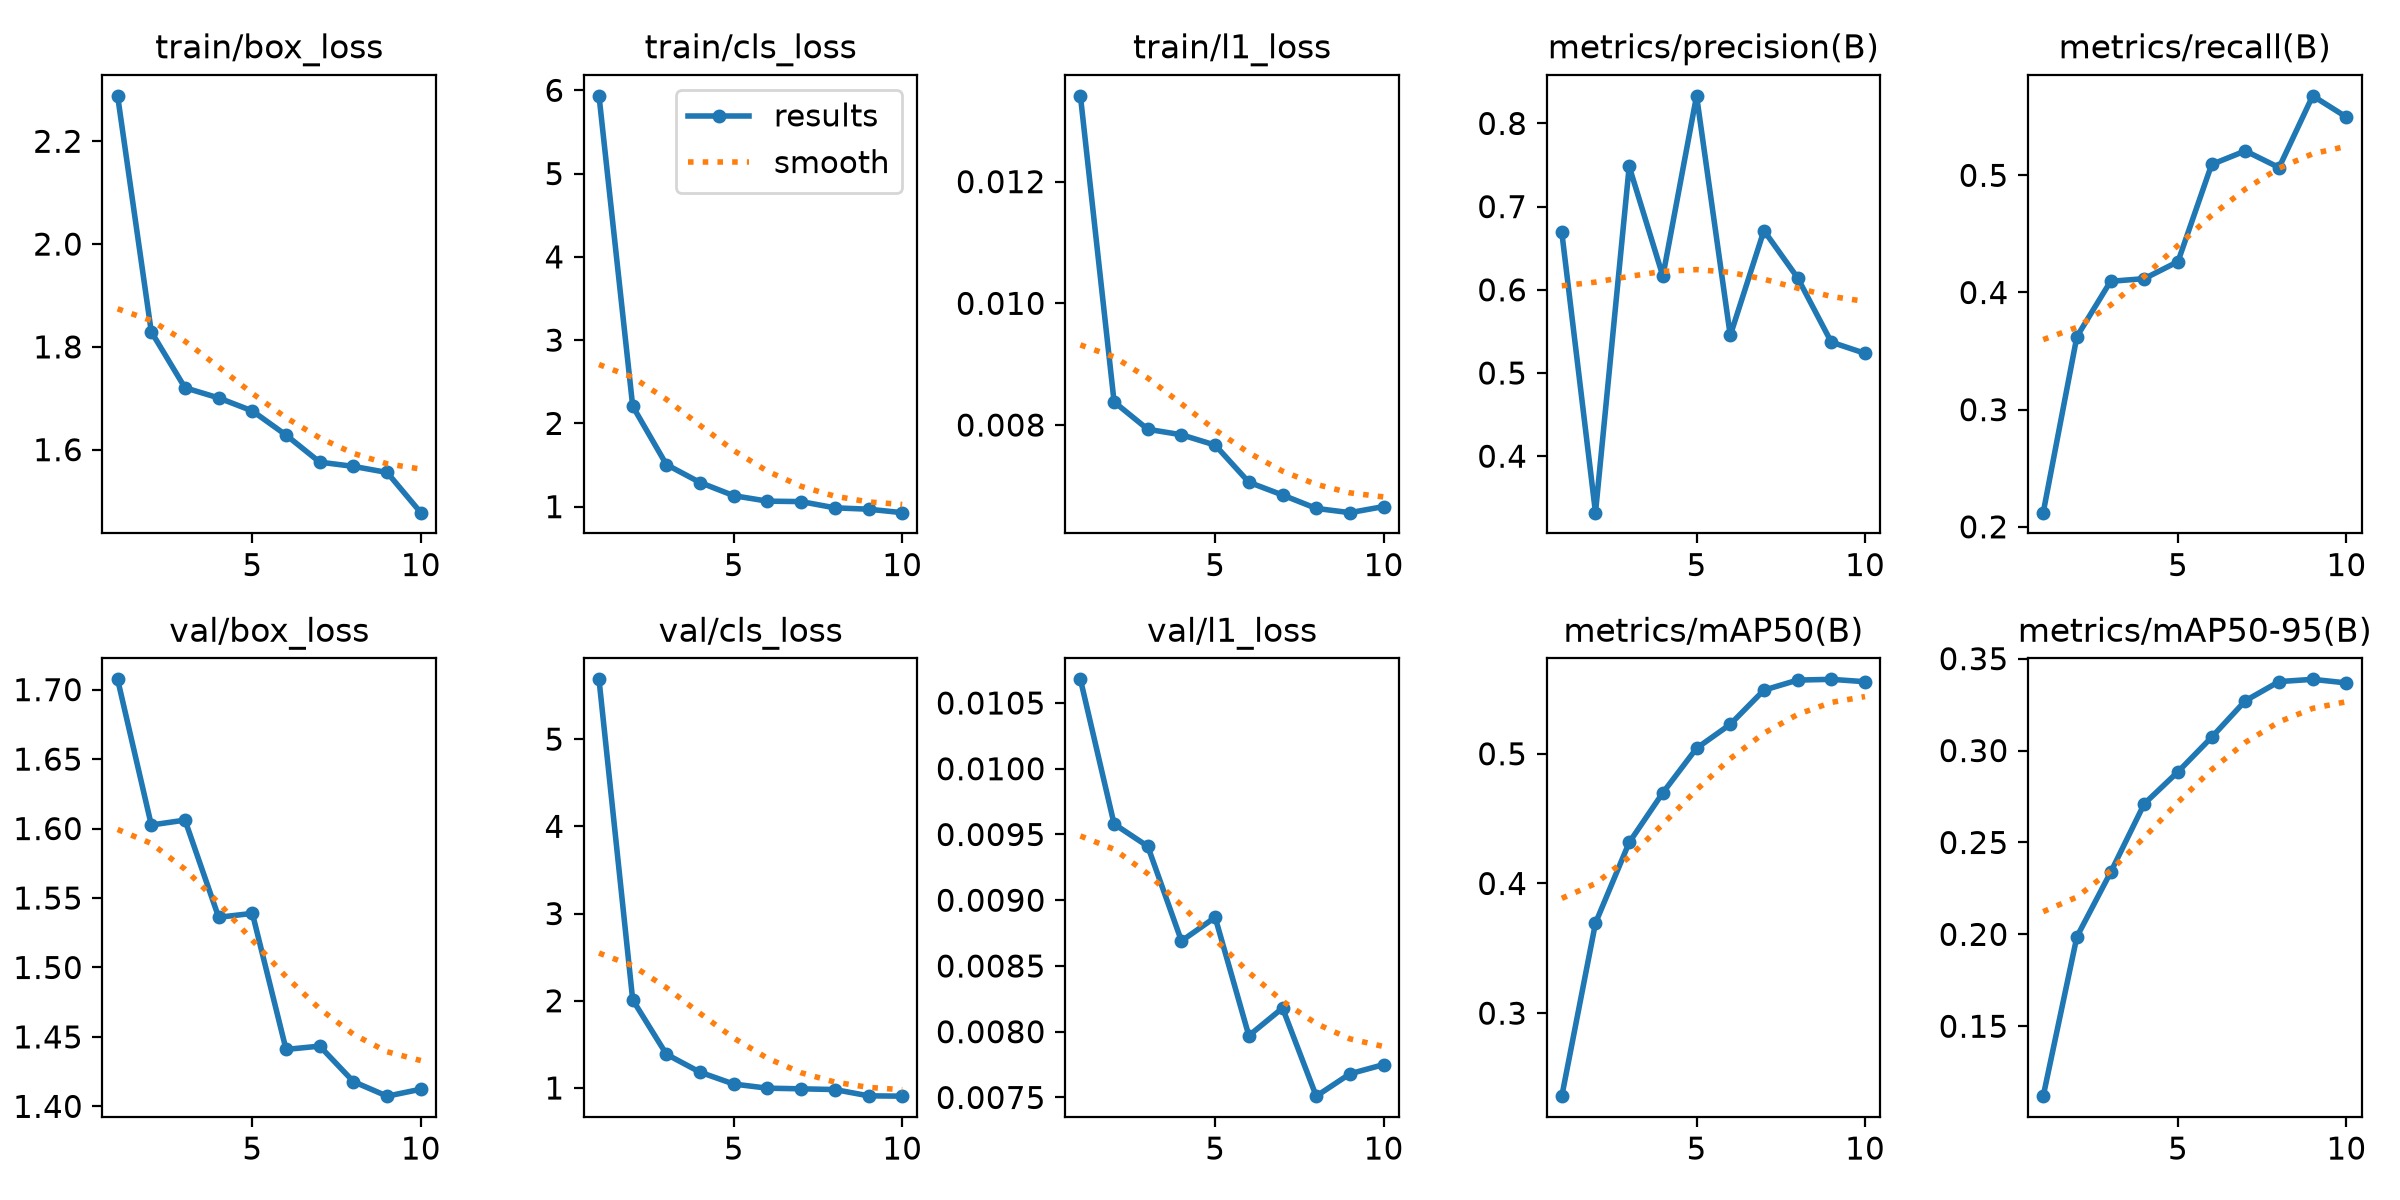

Data behind this chart, as committed beside it:
epoch, time, train/box_loss, train/cls_loss, train/l1_loss, metrics/precision(B), metrics/recall(B), metrics/mAP50(B), metrics/mAP50-95(B), val/box_loss, val/cls_loss, val/l1_loss, lr/pg0, lr/pg1, lr/pg2
1, 124.7, 2.288, 5.934, 0.01341, 0.6691, 0.2121, 0.236, 0.112, 1.707, 5.686, 0.01068, 0.00047, 0.00047, 0.00047
2, 252.6, 1.829, 2.207, 0.00838, 0.3321, 0.3624, 0.3695, 0.1987, 1.603, 2.011, 0.00958, 0.0008526, 0.0008526, 0.0008526
3, 379.4, 1.72, 1.506, 0.00793, 0.7483, 0.4095, 0.4316, 0.2337, 1.606, 1.387, 0.00941, 0.001141, 0.001141, 0.001141
4, 502.1, 1.701, 1.29, 0.00784, 0.6164, 0.4118, 0.4699, 0.271, 1.536, 1.181, 0.00869, 0.001005, 0.001005, 0.001005
5, 625.5, 1.675, 1.132, 0.00767, 0.8332, 0.4263, 0.5043, 0.2884, 1.539, 1.045, 0.00887, 0.0008631, 0.0008631, 0.0008631
6, 751.1, 1.628, 1.066, 0.00706, 0.5451, 0.5093, 0.5227, 0.3072, 1.441, 0.9977, 0.00797, 0.0007216, 0.0007216, 0.0007216
7, 869.9, 1.576, 1.061, 0.00685, 0.6712, 0.5209, 0.5491, 0.3271, 1.443, 0.9906, 0.00818, 0.0005802, 0.0005802, 0.0005802
8, 1025, 1.568, 0.9859, 0.00663, 0.6144, 0.5066, 0.5568, 0.3375, 1.418, 0.9819, 0.00751, 0.0004387, 0.0004387, 0.0004387
9, 1169, 1.556, 0.9695, 0.00656, 0.5371, 0.5678, 0.5574, 0.3387, 1.407, 0.91, 0.00768, 0.0002972, 0.0002972, 0.0002972
10, 1311, 1.478, 0.9279, 0.00666, 0.5236, 0.5497, 0.5556, 0.3368, 1.412, 0.9063, 0.00775, 0.0001558, 0.0001558, 0.0001558
